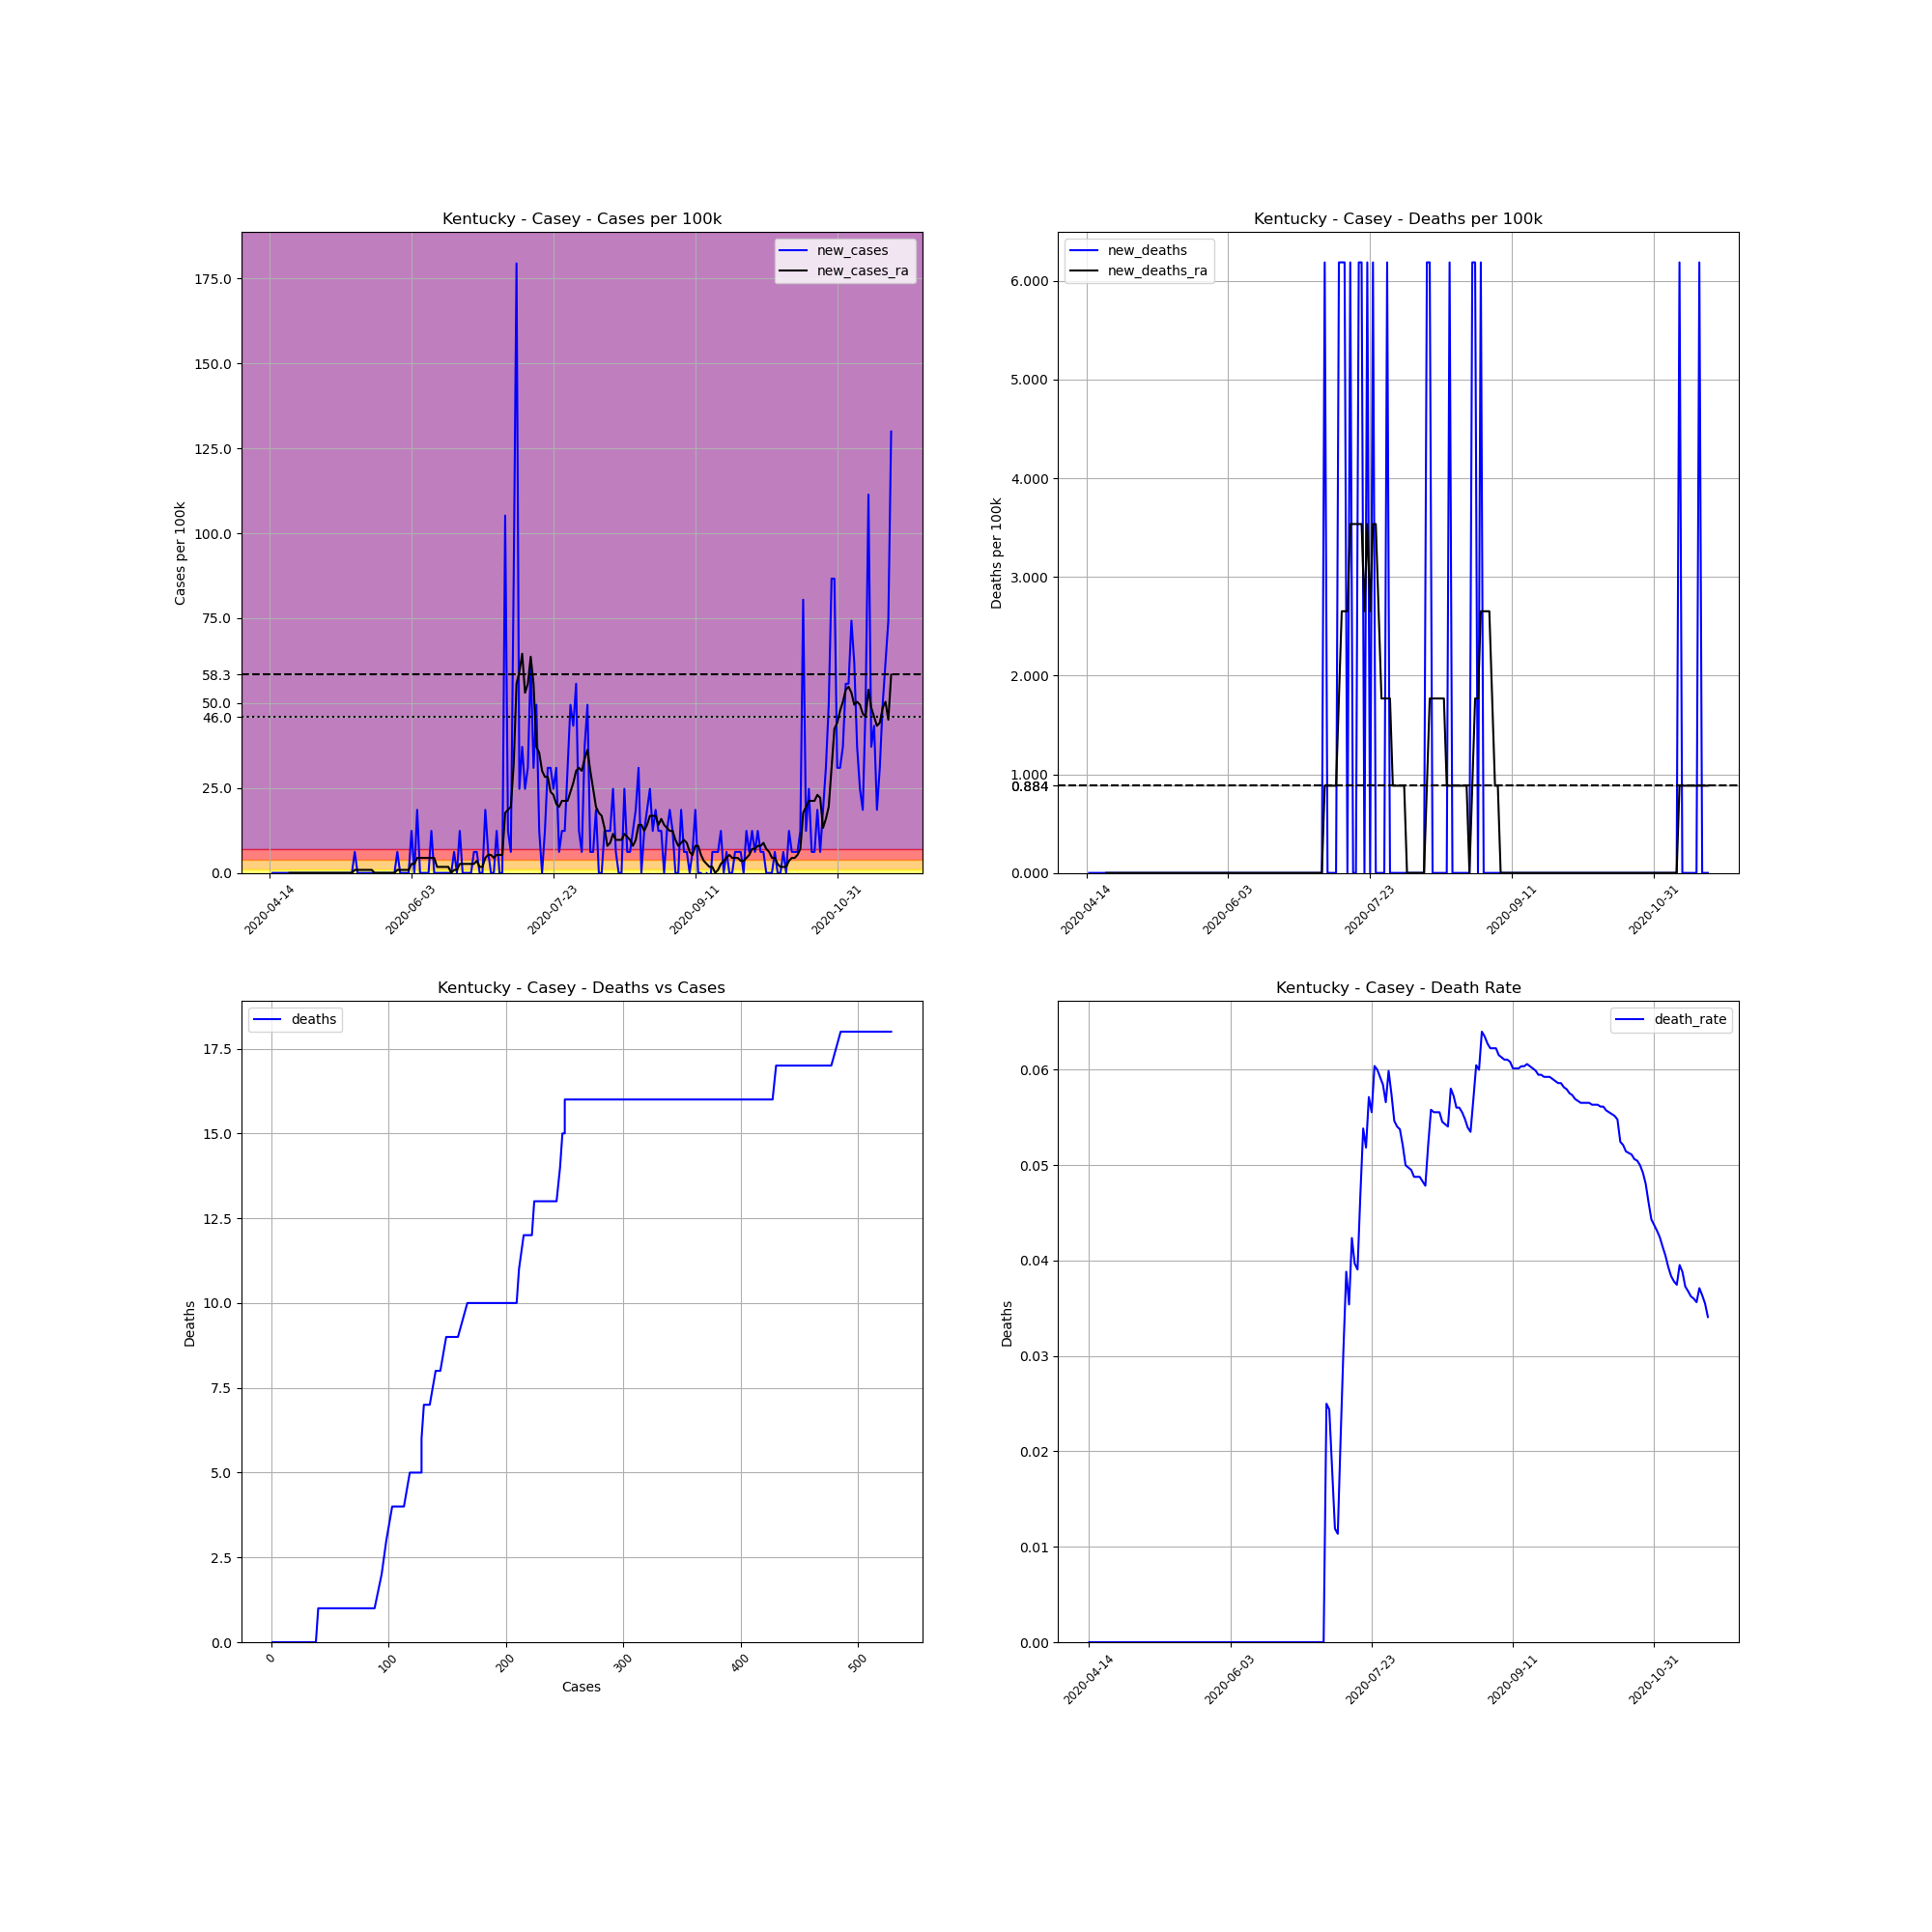

The data file committed next to this chart (first rows):
, date, county, state, fips, cases, deaths, COUNTY, STNAME, CTYNAME, POPESTIMATE2019, cases_per_100k, deaths_per_100k, death_rate, new_cases, new_deaths, new_cases_ra, new_deaths_ra
640832, 2020-04-14, Casey, Kentucky, 21045, 1, 0, 45, Kentucky, Casey, 16159, 6.189, 0.0, 0.0, , , , 
640833, 2020-04-15, Casey, Kentucky, 21045, 1, 0, 45, Kentucky, Casey, 16159, 6.189, 0.0, 0.0, 0.0, 0.0, , 
640834, 2020-04-16, Casey, Kentucky, 21045, 1, 0, 45, Kentucky, Casey, 16159, 6.189, 0.0, 0.0, 0.0, 0.0, , 
640835, 2020-04-17, Casey, Kentucky, 21045, 1, 0, 45, Kentucky, Casey, 16159, 6.189, 0.0, 0.0, 0.0, 0.0, , 
640836, 2020-04-18, Casey, Kentucky, 21045, 1, 0, 45, Kentucky, Casey, 16159, 6.189, 0.0, 0.0, 0.0, 0.0, , 
640837, 2020-04-19, Casey, Kentucky, 21045, 1, 0, 45, Kentucky, Casey, 16159, 6.189, 0.0, 0.0, 0.0, 0.0, , 
640838, 2020-04-20, Casey, Kentucky, 21045, 1, 0, 45, Kentucky, Casey, 16159, 6.189, 0.0, 0.0, 0.0, 0.0, , 
640839, 2020-04-21, Casey, Kentucky, 21045, 1, 0, 45, Kentucky, Casey, 16159, 6.189, 0.0, 0.0, 0.0, 0.0, 0.0, 0.0
640840, 2020-04-22, Casey, Kentucky, 21045, 1, 0, 45, Kentucky, Casey, 16159, 6.189, 0.0, 0.0, 0.0, 0.0, 0.0, 0.0
640841, 2020-04-23, Casey, Kentucky, 21045, 1, 0, 45, Kentucky, Casey, 16159, 6.189, 0.0, 0.0, 0.0, 0.0, 0.0, 0.0
640842, 2020-04-24, Casey, Kentucky, 21045, 1, 0, 45, Kentucky, Casey, 16159, 6.189, 0.0, 0.0, 0.0, 0.0, 0.0, 0.0
640843, 2020-04-25, Casey, Kentucky, 21045, 1, 0, 45, Kentucky, Casey, 16159, 6.189, 0.0, 0.0, 0.0, 0.0, 0.0, 0.0
640844, 2020-04-26, Casey, Kentucky, 21045, 1, 0, 45, Kentucky, Casey, 16159, 6.189, 0.0, 0.0, 0.0, 0.0, 0.0, 0.0
640845, 2020-04-27, Casey, Kentucky, 21045, 1, 0, 45, Kentucky, Casey, 16159, 6.189, 0.0, 0.0, 0.0, 0.0, 0.0, 0.0
640846, 2020-04-28, Casey, Kentucky, 21045, 1, 0, 45, Kentucky, Casey, 16159, 6.189, 0.0, 0.0, 0.0, 0.0, 0.0, 0.0
640847, 2020-04-29, Casey, Kentucky, 21045, 1, 0, 45, Kentucky, Casey, 16159, 6.189, 0.0, 0.0, 0.0, 0.0, 0.0, 0.0
640848, 2020-04-30, Casey, Kentucky, 21045, 1, 0, 45, Kentucky, Casey, 16159, 6.189, 0.0, 0.0, 0.0, 0.0, 0.0, 0.0
640849, 2020-05-01, Casey, Kentucky, 21045, 1, 0, 45, Kentucky, Casey, 16159, 6.189, 0.0, 0.0, 0.0, 0.0, 0.0, 0.0
640850, 2020-05-02, Casey, Kentucky, 21045, 1, 0, 45, Kentucky, Casey, 16159, 6.189, 0.0, 0.0, 0.0, 0.0, 0.0, 0.0
640851, 2020-05-03, Casey, Kentucky, 21045, 1, 0, 45, Kentucky, Casey, 16159, 6.189, 0.0, 0.0, 0.0, 0.0, 0.0, 0.0
640852, 2020-05-04, Casey, Kentucky, 21045, 1, 0, 45, Kentucky, Casey, 16159, 6.189, 0.0, 0.0, 0.0, 0.0, 0.0, 0.0
640853, 2020-05-05, Casey, Kentucky, 21045, 1, 0, 45, Kentucky, Casey, 16159, 6.189, 0.0, 0.0, 0.0, 0.0, 0.0, 0.0
640854, 2020-05-06, Casey, Kentucky, 21045, 1, 0, 45, Kentucky, Casey, 16159, 6.189, 0.0, 0.0, 0.0, 0.0, 0.0, 0.0
640855, 2020-05-07, Casey, Kentucky, 21045, 1, 0, 45, Kentucky, Casey, 16159, 6.189, 0.0, 0.0, 0.0, 0.0, 0.0, 0.0
640856, 2020-05-08, Casey, Kentucky, 21045, 1, 0, 45, Kentucky, Casey, 16159, 6.189, 0.0, 0.0, 0.0, 0.0, 0.0, 0.0
640857, 2020-05-09, Casey, Kentucky, 21045, 1, 0, 45, Kentucky, Casey, 16159, 6.189, 0.0, 0.0, 0.0, 0.0, 0.0, 0.0
640858, 2020-05-10, Casey, Kentucky, 21045, 1, 0, 45, Kentucky, Casey, 16159, 6.189, 0.0, 0.0, 0.0, 0.0, 0.0, 0.0
640859, 2020-05-11, Casey, Kentucky, 21045, 1, 0, 45, Kentucky, Casey, 16159, 6.189, 0.0, 0.0, 0.0, 0.0, 0.0, 0.0
640860, 2020-05-12, Casey, Kentucky, 21045, 1, 0, 45, Kentucky, Casey, 16159, 6.189, 0.0, 0.0, 0.0, 0.0, 0.0, 0.0
640861, 2020-05-13, Casey, Kentucky, 21045, 1, 0, 45, Kentucky, Casey, 16159, 6.189, 0.0, 0.0, 0.0, 0.0, 0.0, 0.0
640862, 2020-05-14, Casey, Kentucky, 21045, 2, 0, 45, Kentucky, Casey, 16159, 12.38, 0.0, 0.0, 6.189, 0.0, 0.8841, 0.0
640863, 2020-05-15, Casey, Kentucky, 21045, 2, 0, 45, Kentucky, Casey, 16159, 12.38, 0.0, 0.0, 0.0, 0.0, 0.8841, 0.0
640864, 2020-05-16, Casey, Kentucky, 21045, 2, 0, 45, Kentucky, Casey, 16159, 12.38, 0.0, 0.0, 0.0, 0.0, 0.8841, 0.0
640865, 2020-05-17, Casey, Kentucky, 21045, 2, 0, 45, Kentucky, Casey, 16159, 12.38, 0.0, 0.0, 0.0, 0.0, 0.8841, 0.0
640866, 2020-05-18, Casey, Kentucky, 21045, 2, 0, 45, Kentucky, Casey, 16159, 12.38, 0.0, 0.0, 0.0, 0.0, 0.8841, 0.0
640867, 2020-05-19, Casey, Kentucky, 21045, 2, 0, 45, Kentucky, Casey, 16159, 12.38, 0.0, 0.0, 0.0, 0.0, 0.8841, 0.0
640868, 2020-05-20, Casey, Kentucky, 21045, 2, 0, 45, Kentucky, Casey, 16159, 12.38, 0.0, 0.0, 0.0, 0.0, 0.8841, 0.0
640869, 2020-05-21, Casey, Kentucky, 21045, 2, 0, 45, Kentucky, Casey, 16159, 12.38, 0.0, 0.0, 0.0, 0.0, 0.0, 0.0
640870, 2020-05-22, Casey, Kentucky, 21045, 2, 0, 45, Kentucky, Casey, 16159, 12.38, 0.0, 0.0, 0.0, 0.0, 0.0, 0.0
640871, 2020-05-23, Casey, Kentucky, 21045, 2, 0, 45, Kentucky, Casey, 16159, 12.38, 0.0, 0.0, 0.0, 0.0, 0.0, 0.0
640872, 2020-05-24, Casey, Kentucky, 21045, 2, 0, 45, Kentucky, Casey, 16159, 12.38, 0.0, 0.0, 0.0, 0.0, 0.0, 0.0
640873, 2020-05-25, Casey, Kentucky, 21045, 2, 0, 45, Kentucky, Casey, 16159, 12.38, 0.0, 0.0, 0.0, 0.0, 0.0, 0.0
640874, 2020-05-26, Casey, Kentucky, 21045, 2, 0, 45, Kentucky, Casey, 16159, 12.38, 0.0, 0.0, 0.0, 0.0, 0.0, 0.0
640875, 2020-05-27, Casey, Kentucky, 21045, 2, 0, 45, Kentucky, Casey, 16159, 12.38, 0.0, 0.0, 0.0, 0.0, 0.0, 0.0
640876, 2020-05-28, Casey, Kentucky, 21045, 2, 0, 45, Kentucky, Casey, 16159, 12.38, 0.0, 0.0, 0.0, 0.0, 0.0, 0.0
640877, 2020-05-29, Casey, Kentucky, 21045, 3, 0, 45, Kentucky, Casey, 16159, 18.57, 0.0, 0.0, 6.189, 0.0, 0.8841, 0.0
640878, 2020-05-30, Casey, Kentucky, 21045, 3, 0, 45, Kentucky, Casey, 16159, 18.57, 0.0, 0.0, 0.0, 0.0, 0.8841, 0.0
640879, 2020-05-31, Casey, Kentucky, 21045, 3, 0, 45, Kentucky, Casey, 16159, 18.57, 0.0, 0.0, 0.0, 0.0, 0.8841, 0.0
640880, 2020-06-01, Casey, Kentucky, 21045, 3, 0, 45, Kentucky, Casey, 16159, 18.57, 0.0, 0.0, 0.0, 0.0, 0.8841, 0.0
640881, 2020-06-02, Casey, Kentucky, 21045, 3, 0, 45, Kentucky, Casey, 16159, 18.57, 0.0, 0.0, 0.0, 0.0, 0.8841, 0.0
640882, 2020-06-03, Casey, Kentucky, 21045, 5, 0, 45, Kentucky, Casey, 16159, 30.94, 0.0, 0.0, 12.38, 0.0, 2.652, 0.0
640883, 2020-06-04, Casey, Kentucky, 21045, 5, 0, 45, Kentucky, Casey, 16159, 30.94, 0.0, 0.0, 0.0, 0.0, 2.652, 0.0
640884, 2020-06-05, Casey, Kentucky, 21045, 8, 0, 45, Kentucky, Casey, 16159, 49.51, 0.0, 0.0, 18.57, 0.0, 4.42, 0.0
640885, 2020-06-06, Casey, Kentucky, 21045, 8, 0, 45, Kentucky, Casey, 16159, 49.51, 0.0, 0.0, 0.0, 0.0, 4.42, 0.0
640886, 2020-06-07, Casey, Kentucky, 21045, 8, 0, 45, Kentucky, Casey, 16159, 49.51, 0.0, 0.0, 0.0, 0.0, 4.42, 0.0
640887, 2020-06-08, Casey, Kentucky, 21045, 8, 0, 45, Kentucky, Casey, 16159, 49.51, 0.0, 0.0, 0.0, 0.0, 4.42, 0.0
640888, 2020-06-09, Casey, Kentucky, 21045, 8, 0, 45, Kentucky, Casey, 16159, 49.51, 0.0, 0.0, 0.0, 0.0, 4.42, 0.0
640889, 2020-06-10, Casey, Kentucky, 21045, 10, 0, 45, Kentucky, Casey, 16159, 61.89, 0.0, 0.0, 12.38, 0.0, 4.42, 0.0
640890, 2020-06-11, Casey, Kentucky, 21045, 10, 0, 45, Kentucky, Casey, 16159, 61.89, 0.0, 0.0, 0.0, 0.0, 4.42, 0.0
640891, 2020-06-12, Casey, Kentucky, 21045, 10, 0, 45, Kentucky, Casey, 16159, 61.89, 0.0, 0.0, 0.0, 0.0, 1.768, 0.0
... 160 more rows
